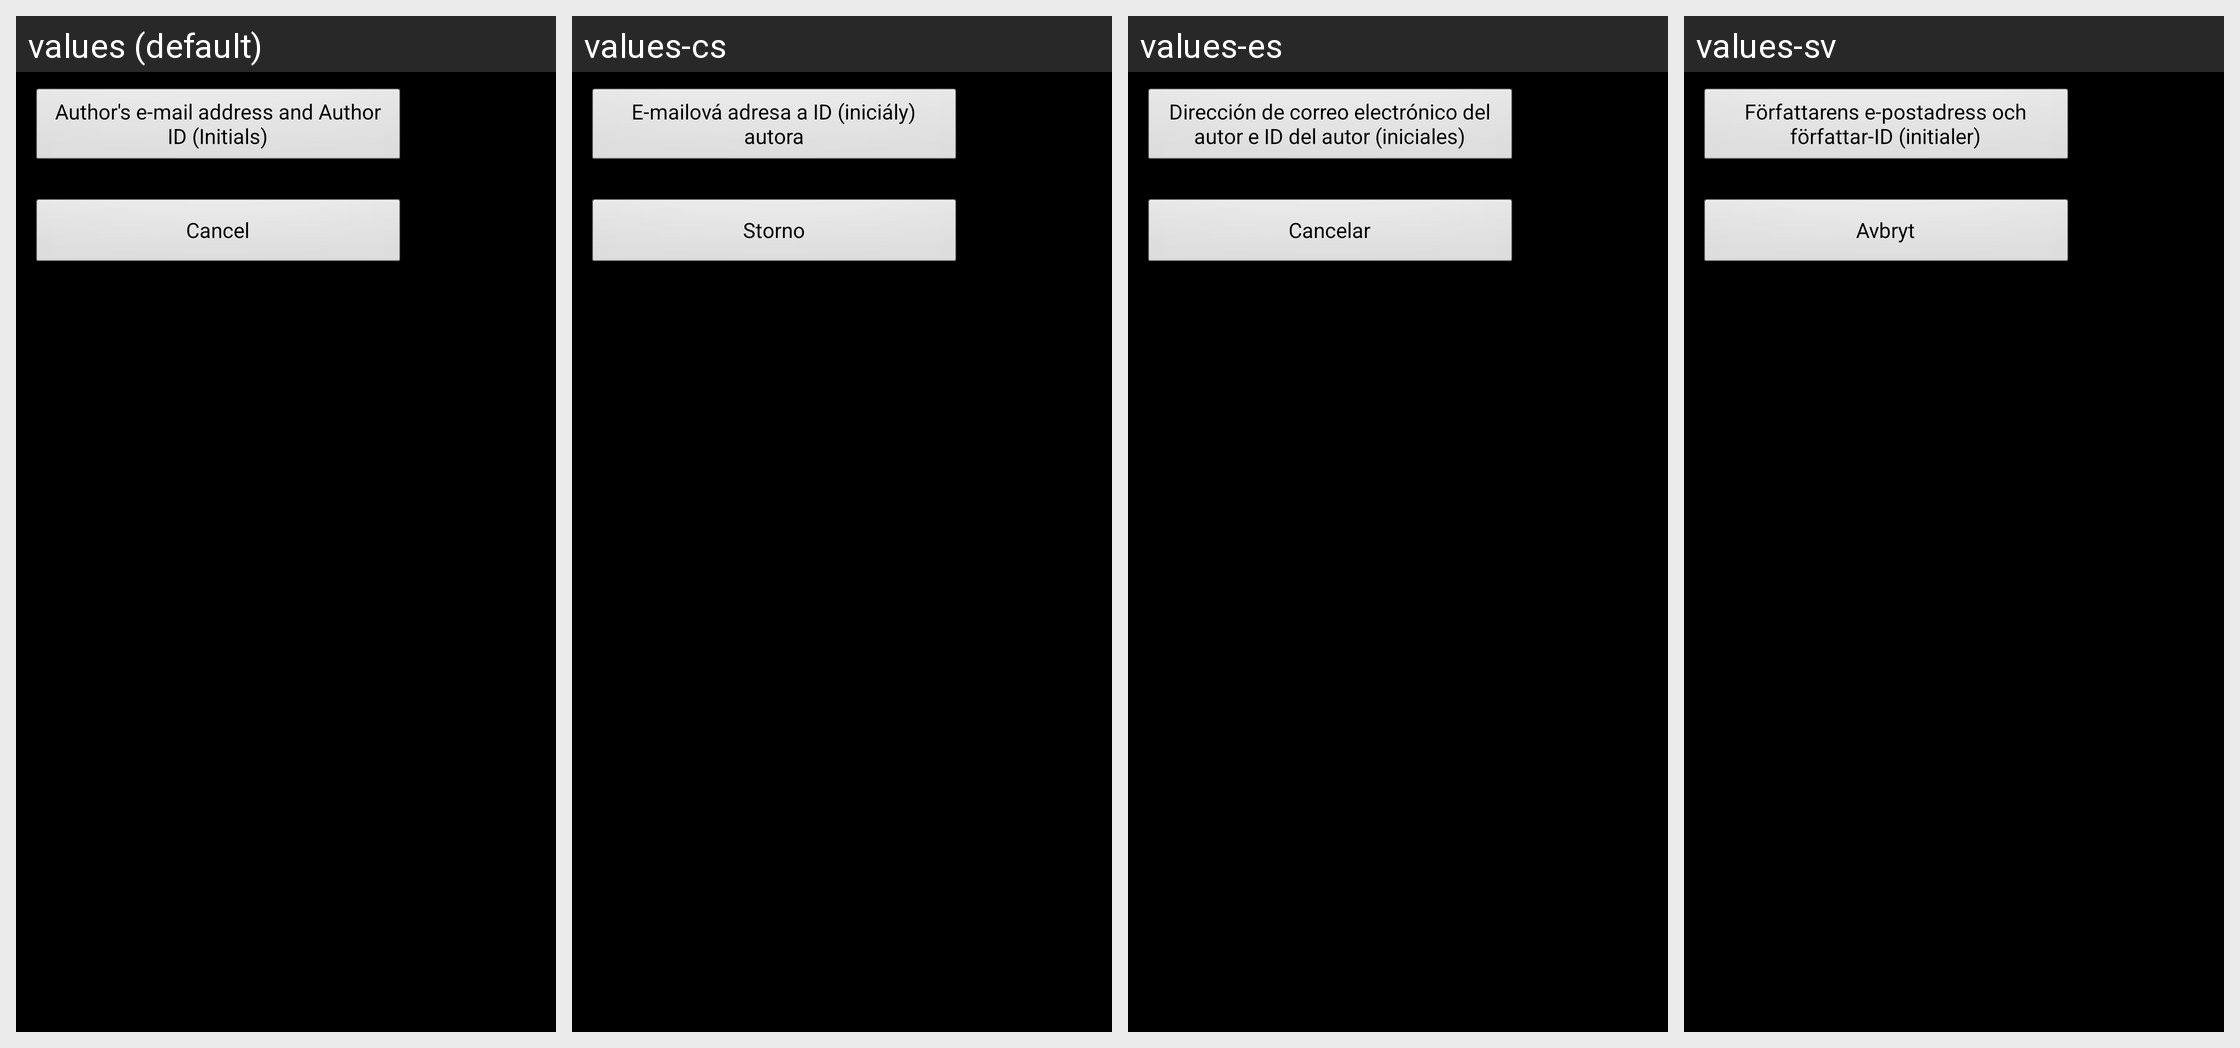

Strings drawn on this Android screen and how each of the app's shown locales translates them:
Android screen res/layout/flashair_custom_dialog.xml rendered under 4 locales, left to right: values (default), values-cs, values-es, values-sv. Device: Nexus 5 (rendered at 1080×1920; each locale shown at half size, 540×960, under a caption strip naming it); theme AppTheme.
Other locales in the repository, not shown: values-de, values-en, values-fr.
Strings drawn on this screen, with the default value and each locale's value (text and hints the layout hard-codes, and strings that could not be matched under every locale, appear in the picture but are not listed):

email_title
  values: Author's e-mail address and Author ID (Initials)
  values-cs: E-mailová adresa a ID (iniciály) autora
  values-es: Dirección de correo electrónico del autor e ID del autor (iniciales)
  values-sv: Författarens e-postadress och författar-ID (initialer)

Button_Cancel
  values: Cancel
  values-cs: Storno
  values-es: Cancelar
  values-sv: Avbryt
